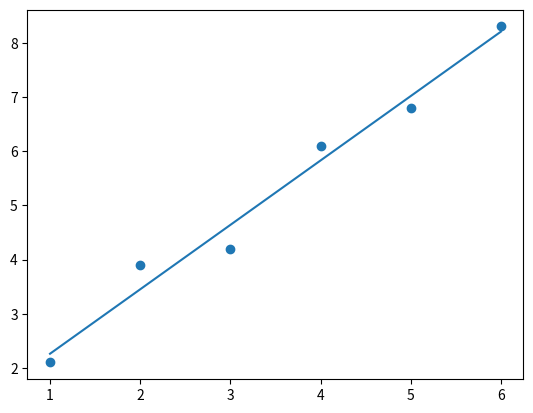

The matplotlib source for this figure:
import numpy as np
import matplotlib.pyplot as plt

x = np.array([1, 2, 3, 4, 5, 6])
y = np.array([2.1, 3.9, 4.2, 6.1, 6.8, 8.3])

w, b, lr = 0.0, 0.0, 0.02

for epoch in range(1000):
    y_hat = w * x + b                   #1 Predict
    error = y_hat - y                   #2 Calculate error
    dw = 2 * (error * x).mean()         #3 Calculate gradient
    db = 2 * error.mean()               #4 Calculate gradient

    w -= lr * dw
    b -= lr * db

plt.scatter(x, y)
plt.plot(x, w * x + b)
plt.show()
    
